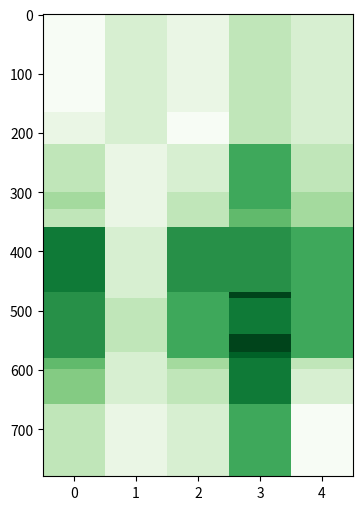

The matplotlib source for this figure: (Note: this script raises an exception after producing the figure.)
import re
import numpy as np
import matplotlib as mpl
import matplotlib.pyplot as plt
cmap = 'Greens'

mon  = ['monday']   + [ 'segunda' + feira for feira in ['','-feira'] ]
mon += [ day[:3] for day in mon[:2]]
tue  = ['tuesday']  + [ 'terça' + feira for feira in ['','-feira'] ]
tue += [ day[:3] for day in tue[:2] ]
wed  = ['wednesday'] + [ 'quarta' + feira for feira in ['','-feira'] ]
wed += [ day[:3] for day in wed[:2] ]
thu  = ['thursday'] + [ 'quinta' + feira for feira in ['','-feira'] ]
thu += [ day[:3] for day in thu[:2] ]
fri  = ['friday'] + [ 'sexta' + feira for feira in ['','-feira'] ]
fri += [ day[:3] for day in fri[:2] ]
sat  = ['saturday'] + ['sábado']
sat += [ day[:3] for day in sat ]
sun  = ['sunday']   + ['domingo']
sun += [ day[:3] for day in sun ]
days = {'0': mon,
        '1': tue,
        '2': wed,
        '3': thu,
        '4': fri,
        '5': sat,
        '6': sun,}

def format_interval(interval):
    interval = re.findall('(\d*)[h:]*(\d*)[-\.]+(\d*)[h:]*(\d*)', interval)
    if len(interval)<1:
        t1, t2 = 0,0
    else:
        h1, m1, h2, m2 = interval[0]
        h1 = int(h1) if h1!='' else 0
        m1 = int(m1) if m1!='' else 0
        h2 = int(h2) if h2!='' else 23
        m2 = int(m2) if m2!='' else 59 # actually 60
        #interval=f'{h1:.0f}:{m1:.0f} até {h2:.0f}:{m2:.0f}'
        t1 = 60*h1+m1
        t2 = 60*h2+m2
    return([t1,t2])


def conv_text(times):
    daytimes = re.findall(r'\(([^\)]+)\)|(\S+)', times)
    for dt,_ in enumerate(daytimes):
        daytimes[dt] = daytimes[dt][0] if daytimes[dt][0]!='' else daytimes[dt][1]
        daytimes[dt] = daytimes[dt].replace('+', '')
        daytimes[dt] = re.findall(r'(\S+)', daytimes[dt])

    formated_daytimes = daytimes.copy()  # it only copies the major list
    for i,_ in enumerate(formated_daytimes):
        formated_daytimes[i] = daytimes[i].copy()

    for dt, intervals in enumerate(daytimes):
        for i, interval in enumerate(intervals):
            for d, (day, daynames) in enumerate(days.items()):
                if interval in daynames:
                    formated_daytimes[dt].remove(interval)
                    for intn, anotherinterval in enumerate(daytimes[d]):
                        formated_daytimes[dt].append(anotherinterval)
    for dt, intervals in enumerate(formated_daytimes):
        for i, interval in enumerate(intervals):
            formated_daytimes[dt][i] = format_interval(interval)
    return(formated_daytimes)


#times = "1h... 2-3 13:30-15h (7:50-8 16-17h2 ) seg (-2 ...3) (seg + thu)"
times = "1h... '' 13:30-15h (7:50-8 16-17h2 ) seg (-2 ...3)"

#days = conv_text(times)

grid = np.zeros((24*60,7))

# bota manhã e tarde, bro
horarios = {
	"Nilo": "nope 15... nope 13...",
	"Rada": "13-17 ...10h40 nope tue -12",
	"Maria": "13-17 seg seg seg seg seg seg",
	"André": "nope nope nope nope 13-17",
	"Lorena": "13-14:50 -10:40 seg",
	"Laian": "nope nope nope 16-16:40",
	"Anderson": "nope nope nope 5-17",
	"Vinicius": "13- nope seg (-14 16-)",
	"Mari": "10:40- 7-14h seg ter -16h40",
	"Leticia": "12-16:40 nope seg 14:50- seg",
	"Gutembergue": "14:50-17:00 nope seg nope seg",
	"Alber": "13-16:40 nope seg 14:50- seg",
	"Isaac": "10:40- seg seg seg seg",
	"Rômulo": "13-16h40 nope seg 14:50- seg",
	"Annie": "16:40- nope nope 10h40-",
	"Maria M": "nope 15h-16:30 nope 10:40-16:30",
	"Vasco": "-14:50 nope seg 10h40- seg",
	"Milton": "9:45-12:30 nope -9:45 10h40-12:30",
}



for horario in horarios.values():
    hdays = conv_text(horario)
    for d, day in enumerate(hdays):
        for times in day:
            grid[times[0]:times[1], d] += 1


start=7
end=20
last_day='fri'
daynames=['mon' ,'tue','wed','thu','fri','sat','sun']
days_to_show = daynames.index(last_day)
data=grid[start*60:end*60,:days_to_show+1]
col_labels = []
row_labels = []
fig, ax = plt.subplots(figsize=(4,6))
# plot grid heatmap
im = ax.imshow(data, aspect='auto', interpolation='nearest', cmap=cmap)
# days axis
ax.set_xticks(np.arange(data.shape[1]))
ax.set_xticklabels(daynames)
ax.yaxis.set_ticks(np.arange(0, data.shape[0]+1, 60))
ax.set_yticklabels([ f'{hour}h' for hour in range(start,end+1,1) ])
# Let the horizontal axes labeling appear on top.
ax.tick_params(top=True, bottom=False,
                labeltop=True, labelbottom=False)
# Turn spines off and create white grid.
for edge, spine in ax.spines.items():
    spine.set_visible(False)
# create colorbar
cmap = plt.get_cmap(cmap)
bounds=np.arange(grid.min(),grid.max()+2, dtype=int)
vals=bounds[:-1]
norm = mpl.colors.BoundaryNorm(bounds, cmap.N)
cbar = ax.figure.colorbar(im,
                        cmap=cmap,
                        norm=norm,
                        boundaries=bounds,
                        orientation='horizontal',
                        values=vals,
                        ticks=bounds)
cbar.set_ticks(vals + .5)
cbar.set_ticklabels(vals)
cbar.ax.set_xlabel('Number of people able for a meeting', rotation=0)
cbar.outline.set_linewidth(0)
# ... and label them with the respective list entries.
#ax.set_xticklabels([day for day, vals in days.items()[0]])

plt.show()
